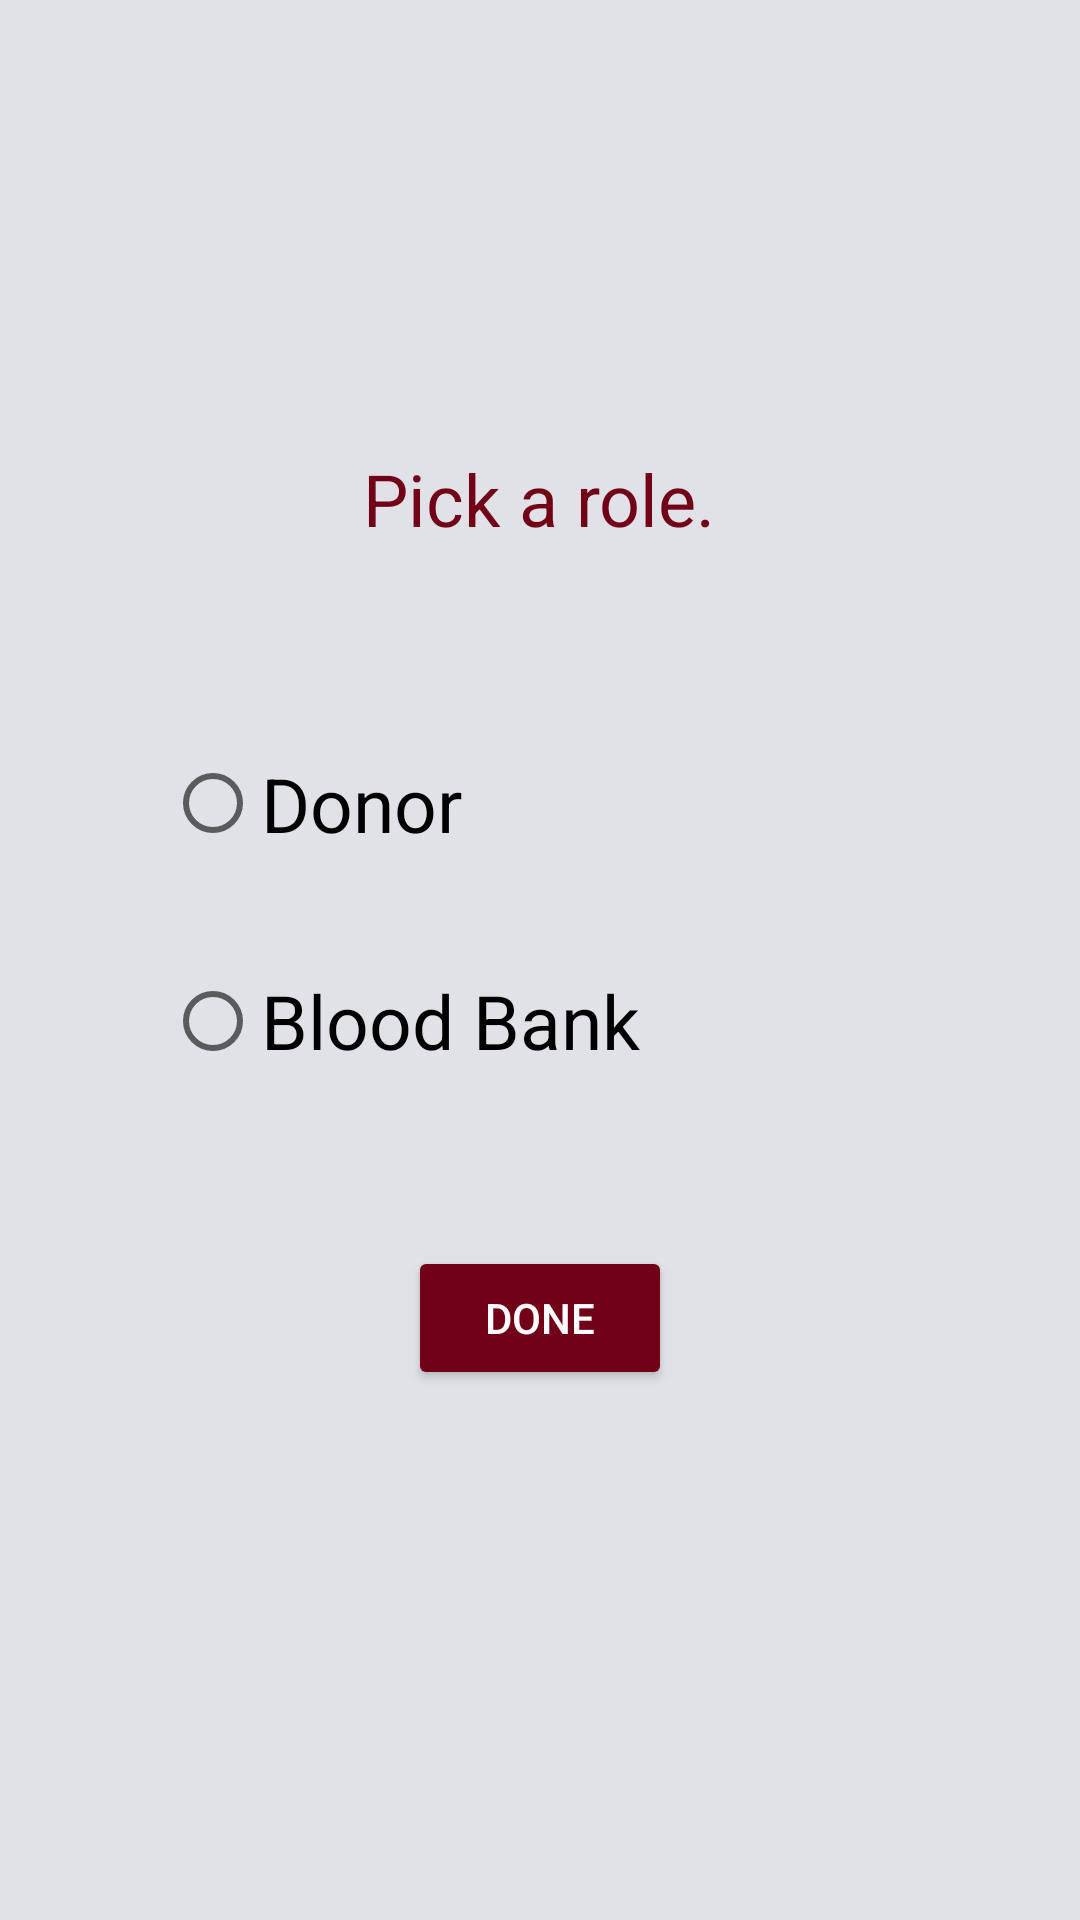

Produce the Android XML layout that renders to this screen, including the resource entries it uses.
<!-- AndroidManifest.xml: application theme Theme.Crimson -->
<!-- res/layout/activity_user_type.xml -->
<?xml version="1.0" encoding="utf-8"?>
<RelativeLayout xmlns:android="http://schemas.android.com/apk/res/android"
    xmlns:app="http://schemas.android.com/apk/res-auto"
    xmlns:tools="http://schemas.android.com/tools"
    android:layout_width="match_parent"
    android:layout_height="match_parent"
    android:background="#E1E2E7"
    tools:context=".UserType">

    <TextView
        android:id="@+id/textView"
        android:layout_width="wrap_content"
        android:layout_height="wrap_content"
        android:layout_alignParentTop="true"
        android:layout_centerHorizontal="true"
        android:layout_marginTop="150dp"
        android:text="Pick a role."
        android:textColor="#710117"

        android:textSize="24sp" />

    <RadioGroup
        android:id="@+id/radioGroup"
        android:layout_width="fill_parent"
        android:layout_height="wrap_content"
        android:layout_below="@+id/textView"
        android:layout_marginTop="58dp"
        android:weightSum="1">

        <RadioButton
            android:id="@+id/radioButton"
            android:layout_width="250dp"
            android:layout_height="55dp"
            android:layout_gravity="center_horizontal"
            android:backgroundTint="@color/black"
            android:checked="false"
            android:textColor="@color/black"

            android:text="Donor"
            android:textSize="25dp" />

        <RadioButton
            android:id="@+id/radioButton2"
            android:layout_width="250dp"
            android:layout_height="50dp"
            android:layout_gravity="center_horizontal"
            android:layout_marginTop="20dp"
            android:layout_weight="0.13"
            android:backgroundTint="@color/black"
            android:checked="false"
            android:minHeight="48dp"
            android:textColor="@color/black"

            android:text="Blood Bank"
            android:textSize="25dp" />
    </RadioGroup>

    <Button
        android:id="@+id/button"
        android:layout_width="wrap_content"
        android:layout_height="wrap_content"
        android:layout_below="@+id/radioGroup"
        android:layout_centerHorizontal="true"
        android:layout_gravity="center_horizontal"
        android:layout_marginTop="50dp"
        android:textColor="@color/white"

        android:backgroundTint="#710117"
        android:text="Done" />

</RelativeLayout>
<!-- resources referenced by this layout -->
<resources>
  <style name="Theme.Crimson" parent="Theme.MaterialComponents.DayNight.NoActionBar">
          
          <item name="colorPrimary">@color/purple_500</item>
          <item name="colorPrimaryVariant">@color/purple_700</item>
          <item name="colorOnPrimary">@color/white</item>
          
          <item name="colorSecondary">@color/teal_200</item>
          <item name="colorSecondaryVariant">@color/teal_700</item>
          <item name="colorOnSecondary">@color/black</item>
          
          <item name="android:statusBarColor" tools:targetApi="l">?attr/colorPrimaryVariant</item>
          
      </style>
  <!-- not gathered from this repository: default colours our renderer supplied (Android Studio template values) -->
  <color name="purple_500">#FF6200EE</color>
  <color name="purple_700">#FF3700B3</color>
  <color name="teal_200">#FF03DAC5</color>
  <color name="teal_700">#FF018786</color>
  <color name="black">#FF000000</color>
  <color name="white">#FFFFFFFF</color>
</resources>
